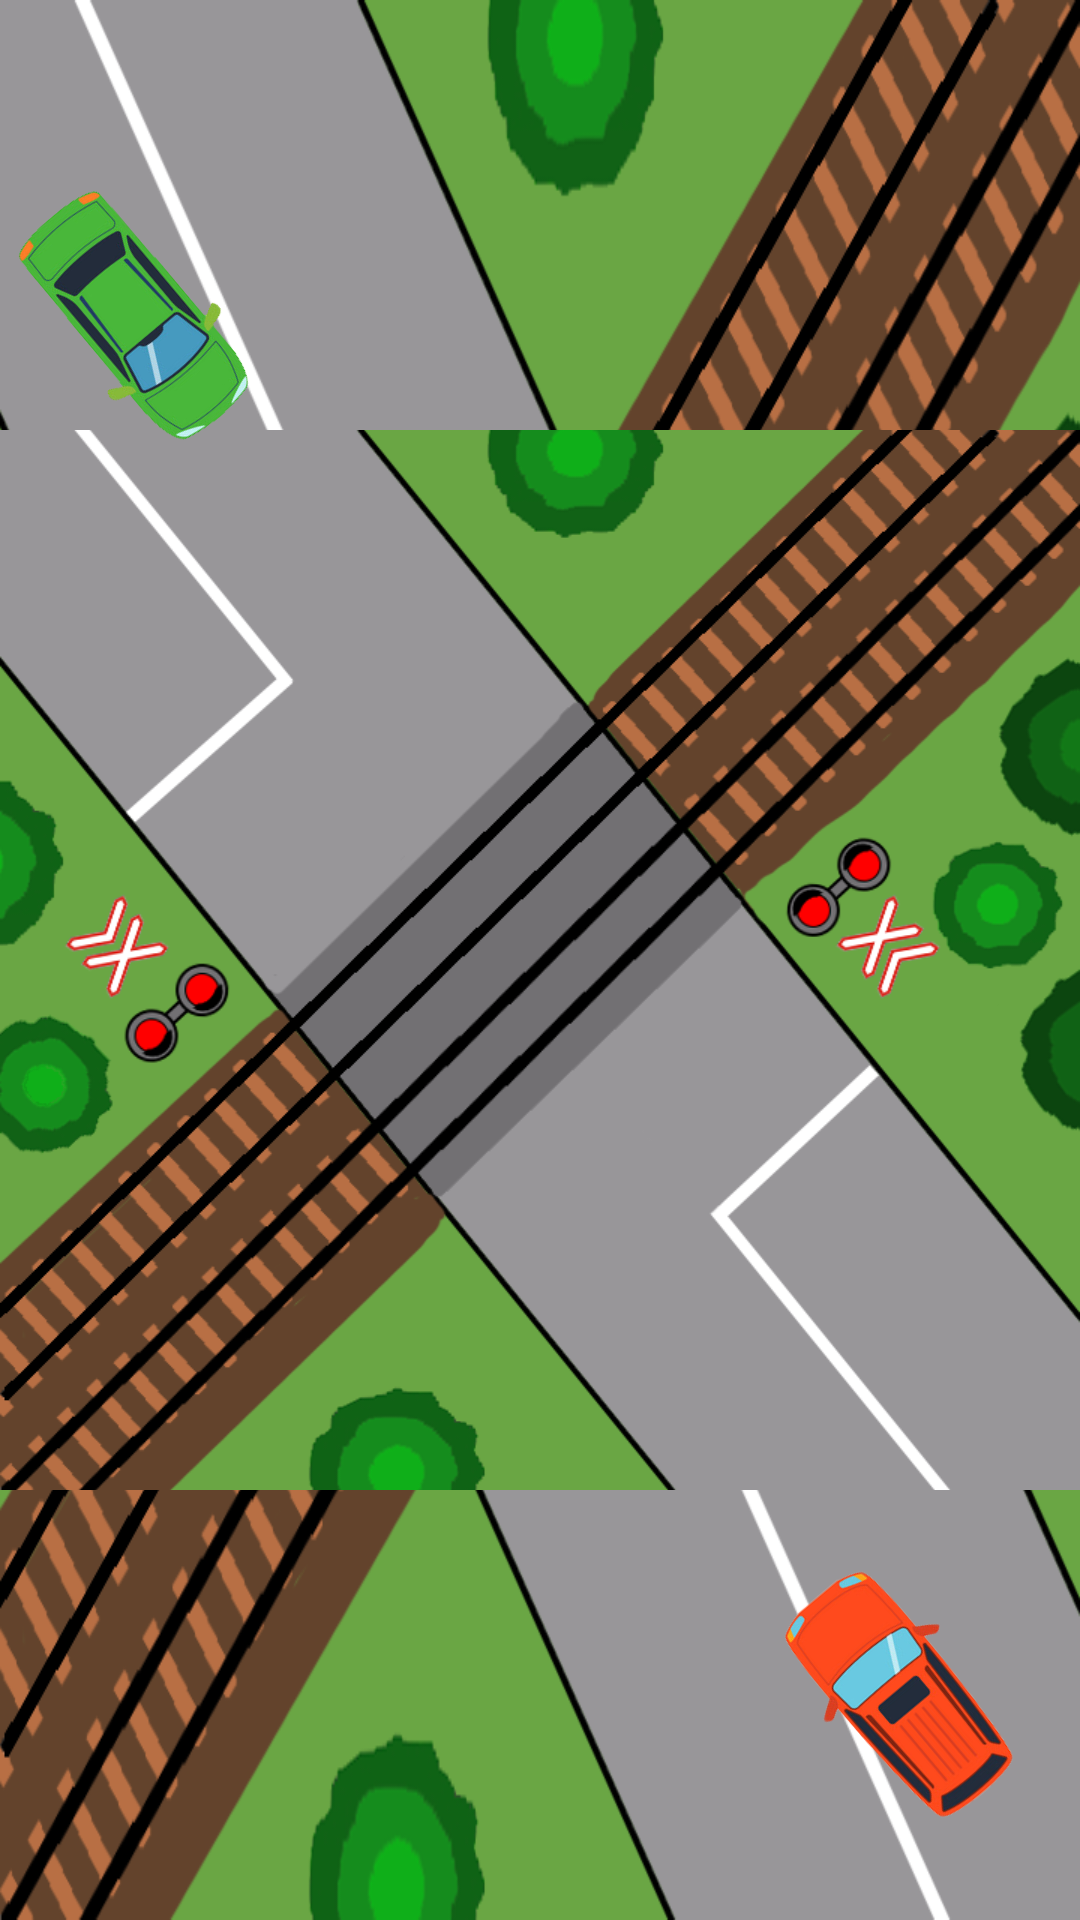

Write the Android layout XML for this screen, with the resource values it uses.
<!-- AndroidManifest.xml: application theme Theme.Design.NoActionBar -->
<!-- res/layout/scene4_2.xml -->
<?xml version="1.0" encoding="utf-8"?>
<androidx.constraintlayout.motion.widget.MotionLayout xmlns:android="http://schemas.android.com/apk/res/android"
    xmlns:tools="http://schemas.android.com/tools"
    android:id="@+id/motion_layout4_2"
    xmlns:app="http://schemas.android.com/apk/res-auto"
    android:layout_width="380dp"
    android:layout_height="380dp"
    android:background="@drawable/scene4_1_back"
    app:layoutDescription="@xml/scene4_2_scene">

    <ImageView
        android:id="@+id/backimg"
        android:layout_width="380dp"
        android:layout_height="380dp"
        android:src="@drawable/scene4_2_back"
        app:layout_constraintBottom_toBottomOf="parent"
        app:layout_constraintEnd_toEndOf="parent"
        app:layout_constraintStart_toStartOf="parent"
        app:layout_constraintTop_toTopOf="parent" />


    <ImageView
        android:id="@+id/train"
        android:layout_width="wrap_content"
        android:layout_height="48dp"
        android:rotation="-44.3"
        android:src="@drawable/train"
        android:translationY="-165dp"
        app:layout_constraintBottom_toTopOf="parent"
        app:layout_constraintStart_toEndOf="parent" />

    <ImageView
        android:id="@+id/topcar"
        android:layout_width="90dp"
        android:layout_height="54dp"
        android:rotation="50"
        android:src="@drawable/carg_left_to_forward"
        app:layout_constraintBottom_toBottomOf="parent"
        app:layout_constraintStart_toStartOf="parent"
        app:layout_constraintTop_toTopOf="parent"
        app:layout_constraintVertical_bias="0.134" />

    <ImageView
        android:id="@+id/bottomcar"
        android:layout_width="90dp"
        android:layout_height="54dp"
        android:layout_marginBottom="48dp"
        android:rotation="-130"
        android:src="@drawable/carr_left_to_forward"
        app:layout_constraintBottom_toBottomOf="parent"
        app:layout_constraintEnd_toEndOf="parent"
        app:layout_constraintHorizontal_bias="0.944"
        app:layout_constraintStart_toStartOf="parent" />
</androidx.constraintlayout.motion.widget.MotionLayout>
<!-- resources referenced by this layout -->
<resources>
  <!-- drawable carg_left_to_forward: png bitmap (drawable, 38422 bytes) -->
  <!-- drawable carr_left_to_forward: png bitmap (drawable, 40860 bytes) -->
  <!-- drawable scene4_1_back: png bitmap (drawable, 164734 bytes) -->
  <!-- drawable scene4_2_back: png bitmap (drawable, 164549 bytes) -->
  <!-- drawable train: png bitmap (drawable, 30380 bytes) -->
</resources>
